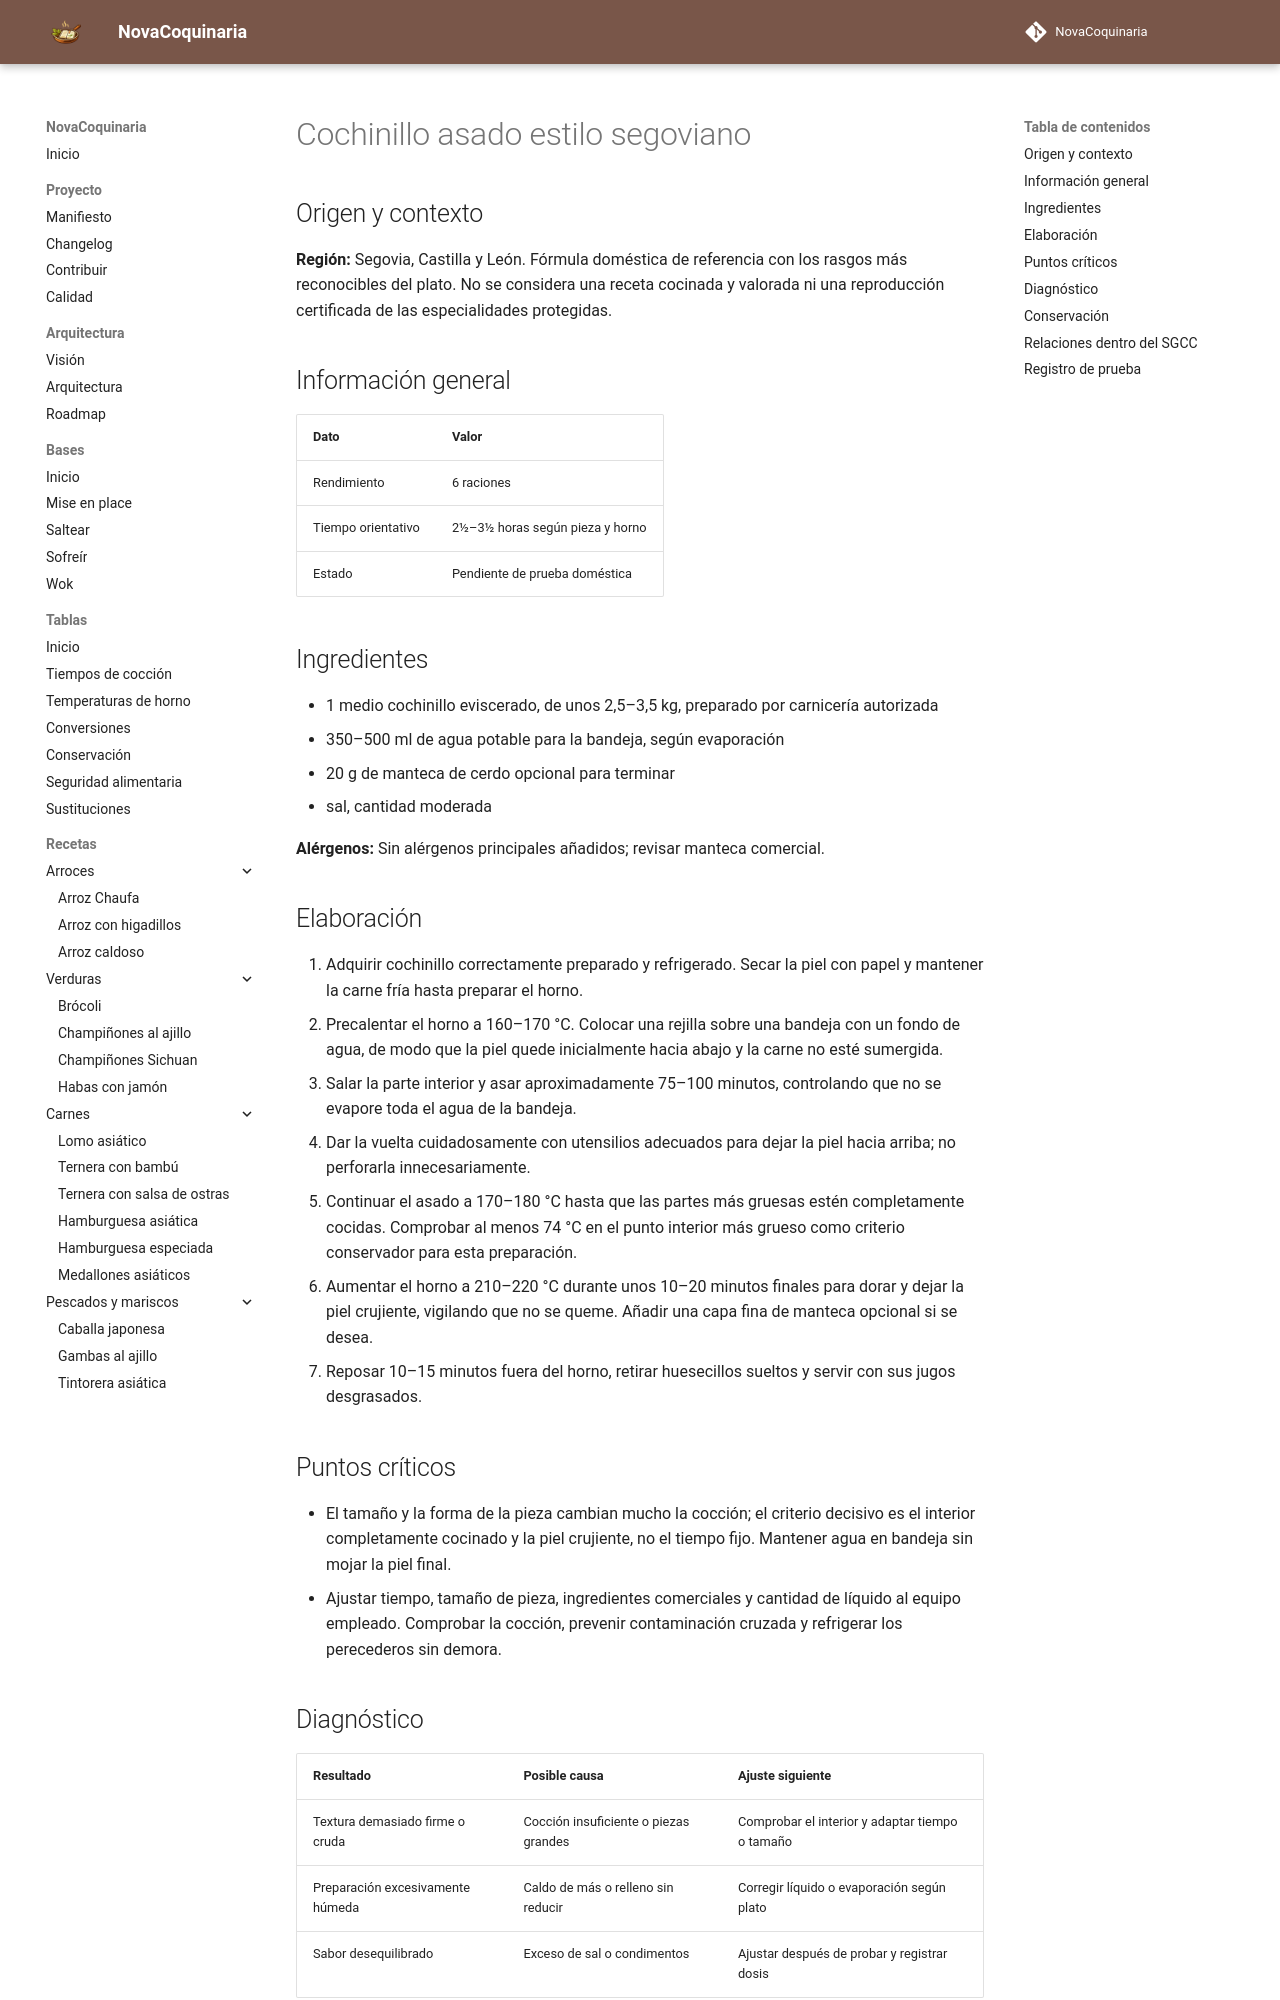

repository: fran-eliot/NovaCoquinaria · page: 10_Horno/cochinillo_asado_estilo_segoviano.html · generator: mkdocs

---
id: REC-473
tipo: receta
titulo: "Cochinillo asado estilo segoviano"
categoria: Horno
estado: borrador
version: 1.0.0
ultima_revision: 2026-11-15
etiquetas:
  - cocina-espanola
  - tradicional
  - receta-propuesta
  - pendiente-de-prueba
---

# Cochinillo asado estilo segoviano

## Origen y contexto

**Región:** Segovia, Castilla y León. Fórmula doméstica de referencia con los rasgos más reconocibles del plato. No se considera una receta cocinada y valorada ni una reproducción certificada de las especialidades protegidas.

## Información general

| Dato | Valor |
|---|---|
| Rendimiento | 6 raciones |
| Tiempo orientativo | 2½–3½ horas según pieza y horno |
| Estado | Pendiente de prueba doméstica |

## Ingredientes

- 1 medio cochinillo eviscerado, de unos 2,5–3,5 kg, preparado por carnicería autorizada
- 350–500 ml de agua potable para la bandeja, según evaporación
- 20 g de manteca de cerdo opcional para terminar
- sal, cantidad moderada

**Alérgenos:** Sin alérgenos principales añadidos; revisar manteca comercial.

## Elaboración

1. Adquirir cochinillo correctamente preparado y refrigerado. Secar la piel con papel y mantener la carne fría hasta preparar el horno.
2. Precalentar el horno a 160–170 °C. Colocar una rejilla sobre una bandeja con un fondo de agua, de modo que la piel quede inicialmente hacia abajo y la carne no esté sumergida.
3. Salar la parte interior y asar aproximadamente 75–100 minutos, controlando que no se evapore toda el agua de la bandeja.
4. Dar la vuelta cuidadosamente con utensilios adecuados para dejar la piel hacia arriba; no perforarla innecesariamente.
5. Continuar el asado a 170–180 °C hasta que las partes más gruesas estén completamente cocidas. Comprobar al menos 74 °C en el punto interior más grueso como criterio conservador para esta preparación.
6. Aumentar el horno a 210–220 °C durante unos 10–20 minutos finales para dorar y dejar la piel crujiente, vigilando que no se queme. Añadir una capa fina de manteca opcional si se desea.
7. Reposar 10–15 minutos fuera del horno, retirar huesecillos sueltos y servir con sus jugos desgrasados.

## Puntos críticos

- El tamaño y la forma de la pieza cambian mucho la cocción; el criterio decisivo es el interior completamente cocinado y la piel crujiente, no el tiempo fijo. Mantener agua en bandeja sin mojar la piel final.
- Ajustar tiempo, tamaño de pieza, ingredientes comerciales y cantidad de líquido al equipo empleado. Comprobar la cocción, prevenir contaminación cruzada y refrigerar los perecederos sin demora.
